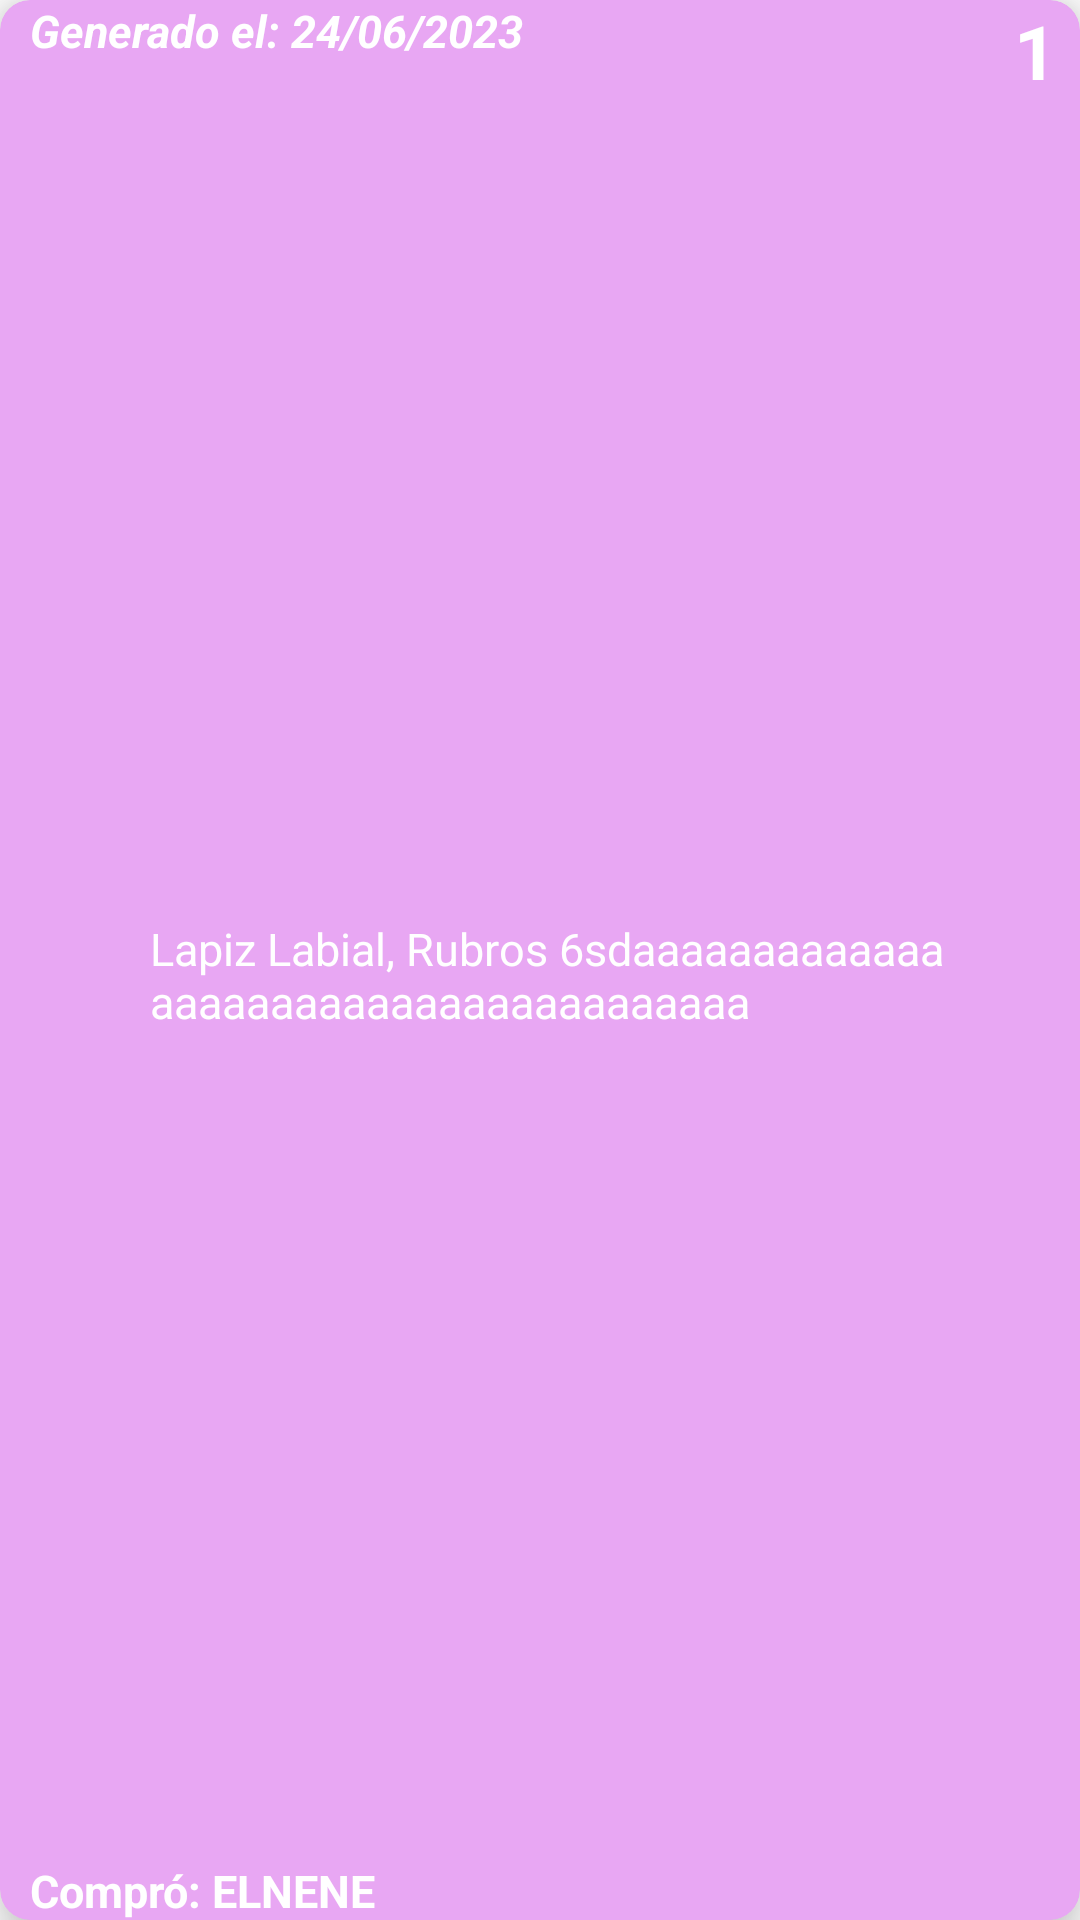

Produce the Android XML layout that renders to this screen, including the resource entries it uses.
<!-- AndroidManifest.xml: application theme Theme.JESSURI -->
<!-- res/layout/ticket_lst_item.xml -->
<?xml version="1.0" encoding="utf-8"?>
<androidx.cardview.widget.CardView xmlns:android="http://schemas.android.com/apk/res/android"
    xmlns:tools="http://schemas.android.com/tools"
    xmlns:app="http://schemas.android.com/apk/res-auto"
    android:layout_width="match_parent"
    android:layout_height="wrap_content"
    app:cardBackgroundColor="@color/rosa_var"
    app:cardCornerRadius="10dp"
    android:layout_marginTop="5dp"
    android:layout_margin="5dp"
    app:cardElevation="10dp">

    <LinearLayout
        android:layout_width="match_parent"
        android:layout_height="match_parent"
        android:layout_marginStart="20dp"
        android:layout_marginTop="30dp"
        android:gravity="center"
        android:layout_marginBottom="20dp"
        android:orientation="horizontal">

        <ImageView
            android:layout_width="wrap_content"
            android:layout_height="wrap_content"
            android:layout_marginRight="30dp"
            android:src="@drawable/ic_ticketb" />

        <TextView
            android:id="@+id/txtvInfo"
            android:layout_width="match_parent"
            android:layout_height="wrap_content"
            android:layout_marginRight="40dp"
            android:text="Lapiz Labial, Rubros 6sdaaaaaaaaaaaaaaaaaaaaaaaaaaaaaaaaaaaaaa"
            android:textColor="@color/white"
            android:textSize="15sp" />


    </LinearLayout>

    <LinearLayout
        android:layout_width="240dp"
        android:layout_height="20dp"
        android:layout_gravity="start|bottom"
        android:layout_marginLeft="10dp"
        android:layout_marginTop="110dp">
        <TextView
            android:id="@+id/txtvUsuario"
            android:layout_width="match_parent"
            android:layout_height="match_parent"
            android:textSize="15sp"
            android:gravity="left"
            android:textStyle="bold"
            android:text="Compró: ELNENE"
            android:textColor="@color/white" />

    </LinearLayout>

    <LinearLayout
        android:layout_width="30dp"
        android:layout_height="30dp"
        android:layout_gravity="end">

        <TextView
            android:id="@+id/txtvNumTicket"
            android:layout_width="match_parent"
            android:layout_height="match_parent"
            android:textSize="25sp"
            android:gravity="center"
            android:textStyle="bold"
            android:text="1"
            android:textColor="@color/white" />

    </LinearLayout>

    <LinearLayout
        android:layout_width="250dp"
        android:layout_height="20dp"
        android:paddingLeft="10dp"
        android:layout_gravity="start|top">

        <TextView
            android:id="@+id/txtvFecha"
            android:layout_width="match_parent"
            android:layout_height="match_parent"
            android:textSize="15sp"
            android:gravity="left"
            android:textStyle="bold|italic"
            android:text="Generado el: 24/06/2023"
            android:textColor="@color/white" />

    </LinearLayout>

</androidx.cardview.widget.CardView>
<!-- resources referenced by this layout -->
<resources>
  <color name="rosa_var">#E8A7F3</color>
  <color name="white">#FFFFFFFF</color>
  <style name="Theme.JESSURI" parent="Theme.MaterialComponents.DayNight.DarkActionBar">
          
          <item name="colorPrimary">@color/rosa</item>
          <item name="colorPrimaryVariant">@color/rosa</item>
          <item name="colorOnPrimary">@color/white</item>
          
          <item name="colorSecondary">@color/verde_lima</item>
          <item name="colorSecondaryVariant">@color/verde_var</item>
          <item name="colorOnSecondary">@color/white</item>
          
          <item name="android:statusBarColor">?attr/colorPrimaryVariant</item>
          
      </style>
  <color name="rosa">#EFA5BE</color>
  <color name="verde_lima">#D3F3AE</color>
  <color name="verde_var">#EDF3B7</color>
</resources>
